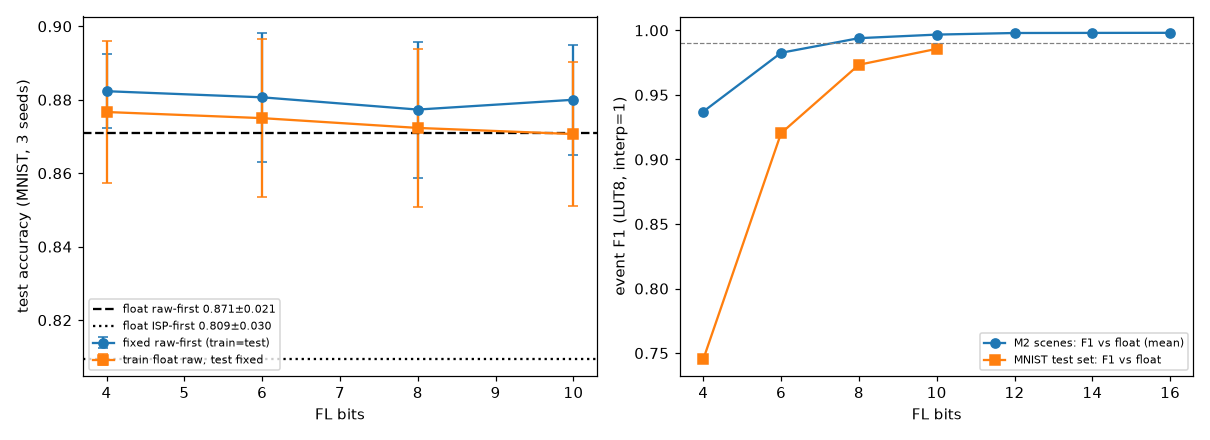

Values plotted in this chart, from the file beside it:
train, test, mean, std, mnist_event_f1_vs_float
fixed FL10, fixed FL10, 0.88, 0.01493, 0.9857
fixed FL4, fixed FL4, 0.8823, 0.01012, 0.7452
fixed FL6, fixed FL6, 0.8807, 0.01756, 0.9204
fixed FL8, fixed FL8, 0.8773, 0.0185, 0.9734
float ISP-first, float ISP-first, 0.8093, 0.03027, 
float raw-first, fixed FL10, 0.8707, 0.0195, 0.9857
float raw-first, fixed FL4, 0.8767, 0.01922, 0.7452
float raw-first, fixed FL6, 0.875, 0.02152, 0.9204
float raw-first, fixed FL8, 0.8723, 0.02155, 0.9734
float raw-first, float raw-first, 0.871, 0.02052, 
